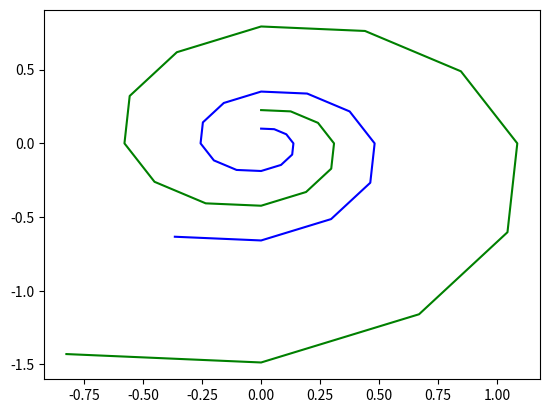

Python code for this plot:
#!/bin/python3

import matplotlib.pyplot as plt
import math

#a = 0.1 # scaling factor
#b = 0.1 # math.cot(....)

def from_polar(r, t):
    return r * math.sin(t),  r * math.cos(t)

def p(a, b, theta):
    return a * math.exp(b*theta)

def pc(a, b, theta):
    return a/2 * (math.exp(2 * math.pi * b) + 1) * math.exp(b*theta)

def main():
#    spiral(.1, .1, 'bo', 'go')
    spiral(.1, .2, 'b-', 'g-')
#    spiral(.05, .1, 'bx', 'gx')

    plt.show()

def spiral(a, b, c1, c2):
    X = []
    Y = []

    Xc = []
    Yc = []
    for i in range(20):
        t = i * 30 * math.pi/180
        #print(from_polar(p(t)), from_polar(pc(t)))

        x, y = from_polar(p(a, b, t), t)
        X += [x]
        Y += [y]
        #X += [(x,y)]
        #Y += [i]

        #X += [x]
        #Y += [y]
        x, y = from_polar(pc(a, b, t), t)
        Xc += [x]
        Yc += [y]

    print("Outer:")
    print(X)
    print(Y)
    print("Inner:")
    print(Xc)
    print(Yc)
    plt.plot(X, Y, c1, Xc, Yc, c2)

main()

